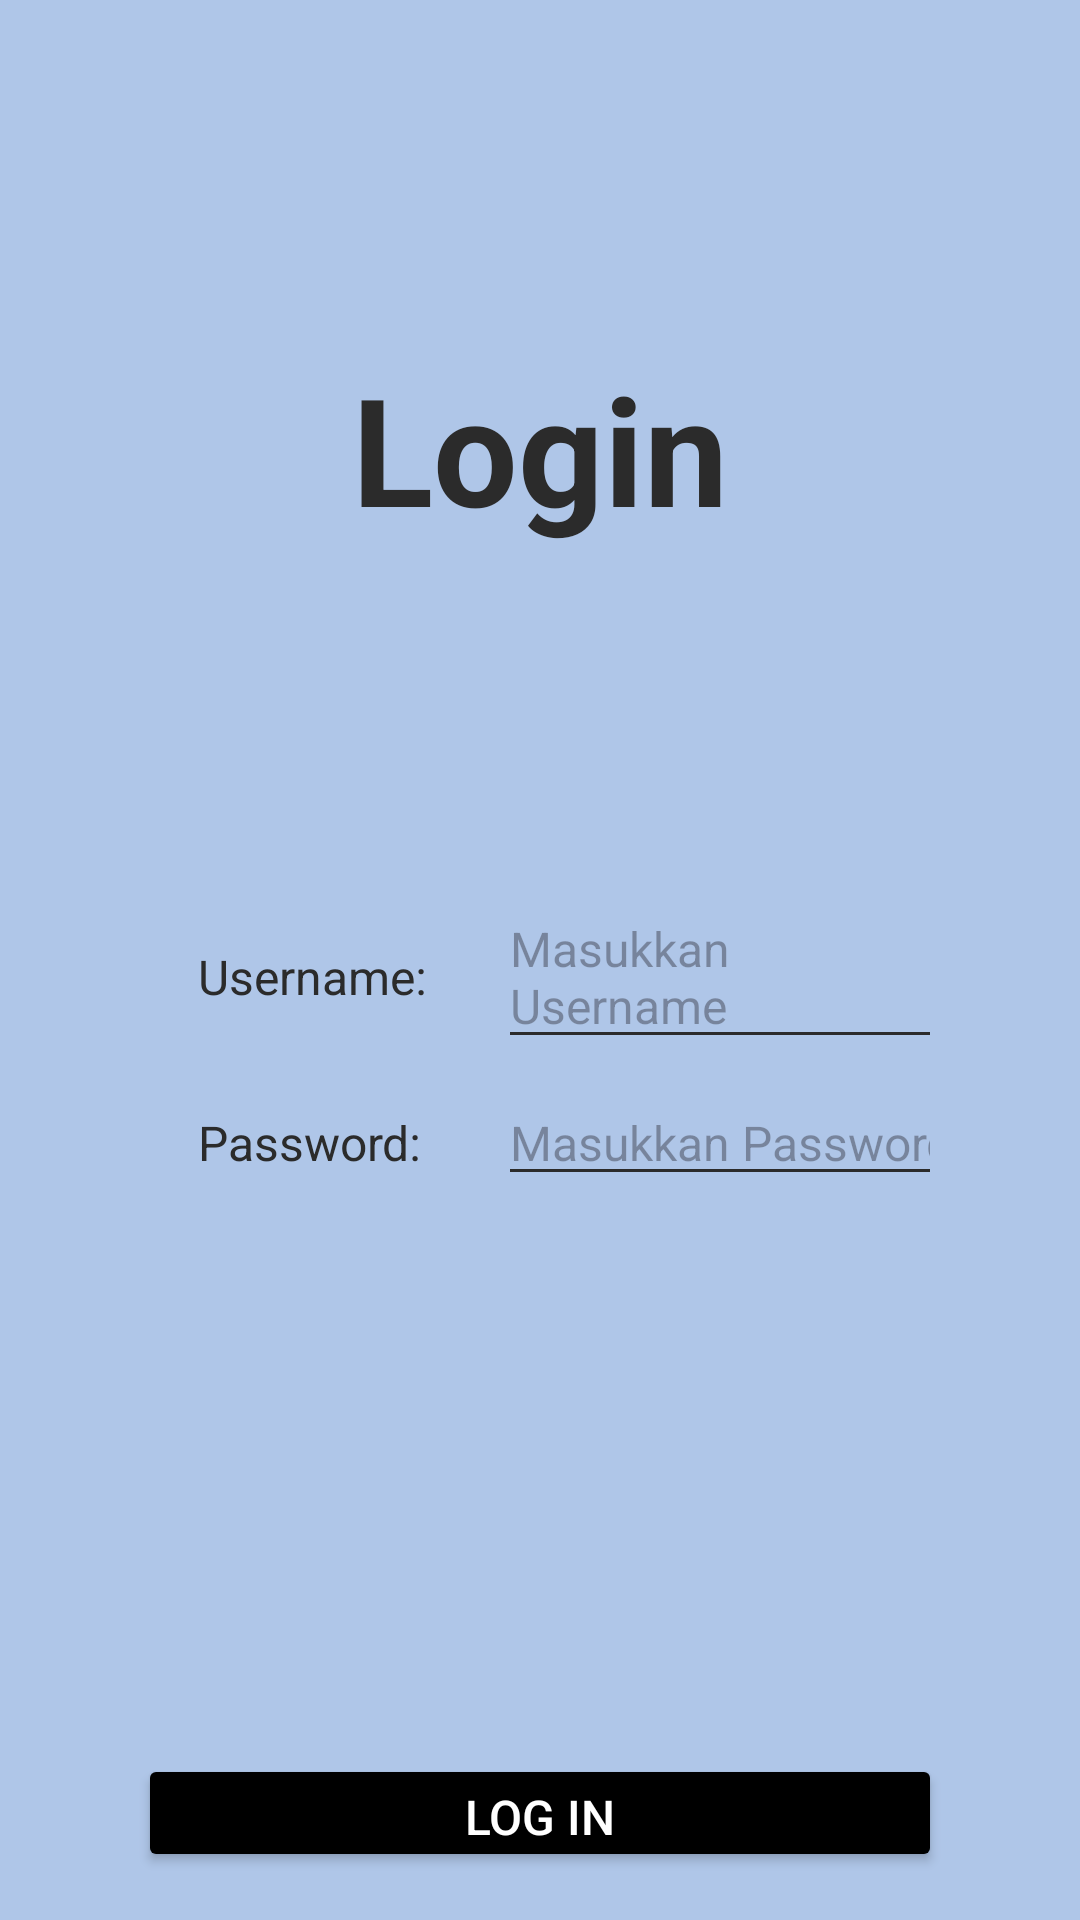

Android layout source for this screen:
<!-- AndroidManifest.xml: application theme Theme.LoginPBII -->
<!-- res/layout/activity_main.xml -->
<?xml version="1.0" encoding="utf-8"?>
<RelativeLayout
    xmlns:android="http://schemas.android.com/apk/res/android"
    android:layout_width="match_parent"
    android:layout_height="match_parent"
    android:background="#AFC6E8"
    android:padding="16dp">

    <TextView
        android:id="@+id/login_title"
        android:layout_width="wrap_content"
        android:layout_height="wrap_content"
        android:layout_centerHorizontal="true"
        android:layout_marginTop="100dp"
        android:text="Login"
        android:textColor="#2B2B2B"
        android:textSize="50sp"
        android:textStyle="bold" />

    <EditText
        android:id="@+id/username_input"
        android:layout_width="match_parent"
        android:layout_height="wrap_content"
        android:layout_alignBaseline="@id/username_label"
        android:layout_marginStart="150dp"
        android:layout_marginEnd="30dp"
        android:backgroundTint="#2B2B2B"
        android:hint="Masukkan Username"
        android:textColor="#2B2B2B"
        android:textSize="16sp" />

    <EditText
        android:id="@+id/password_input"
        android:layout_width="match_parent"
        android:layout_height="wrap_content"
        android:layout_alignBaseline="@id/password_label"
        android:layout_marginStart="150dp"
        android:layout_marginEnd="30dp"
        android:backgroundTint="#2B2B2B"
        android:hint="Masukkan Password"
        android:inputType="textPassword"
        android:textColor="#2B2B2B"
        android:textSize="16sp" />

    <TextView
        android:id="@+id/password_label"
        android:layout_width="wrap_content"
        android:layout_height="wrap_content"
        android:layout_below="@id/username_input"
        android:layout_marginStart="50dp"
        android:layout_marginTop="17dp"
        android:text="Password:"
        android:textColor="#2B2B2B"
        android:textSize="16sp" />

    <ImageView
        android:id="@+id/ic_lock"
        android:layout_width="wrap_content"
        android:layout_height="wrap_content"
        android:layout_below="@id/password_label"
        android:layout_marginTop="-23dp"
        android:src="@drawable/lock"
        android:layout_marginStart="20dp" />

    <ImageView
        android:id="@+id/ic_user"
        android:layout_width="wrap_content"
        android:layout_height="wrap_content"
        android:layout_below="@id/username_label"
        android:layout_marginTop="-24dp"
        android:src="@drawable/user"
        android:layout_marginStart="20dp"/>

    <TextView
        android:id="@+id/username_label"
        android:layout_width="wrap_content"
        android:layout_height="wrap_content"
        android:layout_below="@id/login_title"
        android:layout_marginStart="50dp"
        android:layout_marginTop="132dp"
        android:text="Username:"
        android:textColor="#2B2B2B"
        android:textSize="16sp" />

    <Button
        android:id="@+id/login_button"
        android:layout_width="match_parent"
        android:layout_height="wrap_content"
        android:layout_below="@id/password_input"
        android:layout_marginStart="30dp"
        android:layout_marginTop="186dp"
        android:layout_marginEnd="30dp"
        android:backgroundTint="#000000"
        android:text="Log In"
        android:textColor="#FFFFFF"
        android:textSize="16sp" />

</RelativeLayout>
<!-- resources referenced by this layout -->
<resources>
  <style name="Theme.LoginPBII" parent="Base.Theme.LoginPBII" />
  <style name="Base.Theme.LoginPBII" parent="Theme.Material3.DayNight.NoActionBar">
          
          
      </style>
</resources>
